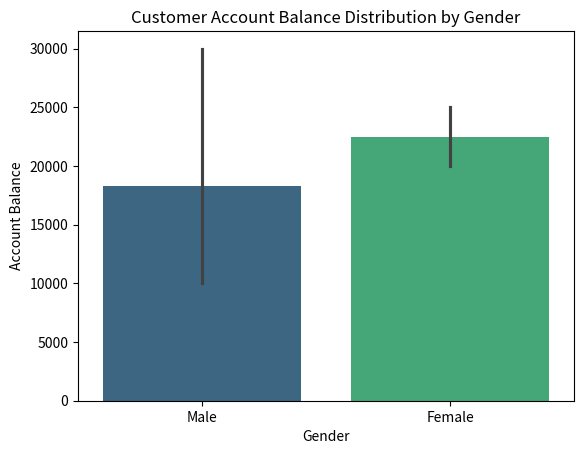

Source code (Python):
import matplotlib.pyplot as plt
import numpy as np
import pandas as pd

#basic plot
# a = np.linspace(0, 10, 100)
# b = np.sin(a)
# x= [1, 2, 3, 4, 5]
# y= [2, 4, 6, 8, 10]
# plt.plot(x, y, label="Dawit")
# plt.plot(a, b, label="Sine Wave")
# plt.title('Matplotlib Sample')
# plt.xlabel('x')
# plt.ylabel('sin(x)')
# plt.legend()
# plt.grid()
# plt.show()



# bar chart
# name = ['Abebe', 'Belay', 'Chala', 'Demelash', 'Etsube']
# accountBalance = [10000, 20000, 15000, 25000, 30000]
# plt.bar(name, accountBalance, color='red')
# plt.title('Customer Account Balance')
# plt.xlabel('Customers')
# plt.ylabel('Account Balance')
# plt.show()

# pie chart
# labels = ['Abebe', 'Belay', 'Chala', 'Demelash', 'Etsube']
# sizes = [10000, 20000, 15000, 25000, 30000]
# plt.pie(sizes, labels=labels, autopct='%1.1f%%', startangle=140)
# plt.title('Customer Account Balance Distribution')
# plt.axis('equal')
# plt.show()




# data = {
#     'Name': ['Abebe', 'Belay', 'Chala', 'Demelash', 'Etsube'],
#     'age': [75, 30, 35, 40, 45],
#     'gender': ['Male', 'Female', 'Male', 'Female', 'Male'],
#     'address': ['Addis Ababa', 'Bahir Dar', 'Gondar', 'Jimma', 'Dessie'],
#     'AccountBalance': [10000, 20000, 15000, 25000, 30000],
# }
# df = pd.DataFrame(data)
# groupdf = df.groupby('gender')['AccountBalance'].sum().reset_index()
# plt.bar(groupdf['gender'], groupdf['AccountBalance'], color='red')
# plt.title('Customer Account Balance Distribution by Gender')
# plt.xlabel('Gender')
# plt.ylabel('Account Balance')
# plt.show()


#  Histogram
# data = {
#     'Name': ['Abebe', 'Belay', 'Chala', 'Demelash', 'Etsube'],
#     'age': [75, 30, 35, 40, 45],
#     'gender': ['Male', 'Female', 'Male', 'Female', 'Male'],
#     'address': ['Addis Ababa', 'Bahir Dar', 'Gondar', 'Jimma', 'Dessie'],
#     'AccountBalance': [10000, 20000, 15000, 25000, 30000],
#     }
# df = pd.DataFrame(data)
# plt.hist(df['gender'], bins=2, color='blue', edgecolor='black')
# plt.title('Gender Distribution')
# plt.xlabel('Gender')
# plt.ylabel('Frequency')
# plt.show()



# scatter plot
# data = {
#     'Name': ['Abebe', 'Belay', 'Chala', 'Demelash', 'Etsube'],
#     'age': [75, 30, 35, 40, 45],
#     'gender': ['Male', 'Female', 'Male', 'Female', 'Male'],
#     'address': ['Addis Ababa', 'Bahir Dar', 'Gond ar', 'Jimma', 'Dessie'],
#     'AccountBalance': [10000, 20000, 15000, 25000, 30000],
# }
# df = pd.DataFrame(data)
# plt.scatter(df['age'], df['AccountBalance'], color='green')
# plt.title('Age vs Account Balance')
# plt.xlabel('Age')
# plt.ylabel('Account Balance')
# plt.show()

# seaborn
import seaborn as sns
data = {
    'Name': ['Abebe', 'Belay', 'Chala', 'Demelash', 'Etsube'],
    'age': [75, 30, 35, 40, 45],
    'gender': ['Male', 'Female', 'Male', 'Female', 'Male'],
    'address': ['Addis Ababa', 'Bahir Dar', 'Gondar', 'Jimma', 'Dessie'],
    'AccountBalance': [10000, 20000, 15000, 25000, 30000],
}
df = pd.DataFrame(data)
sns.barplot(x='gender', y='AccountBalance', data=df, palette='viridis')
plt.title('Customer Account Balance Distribution by Gender')
plt.xlabel('Gender')
plt.ylabel('Account Balance')
plt.show()
